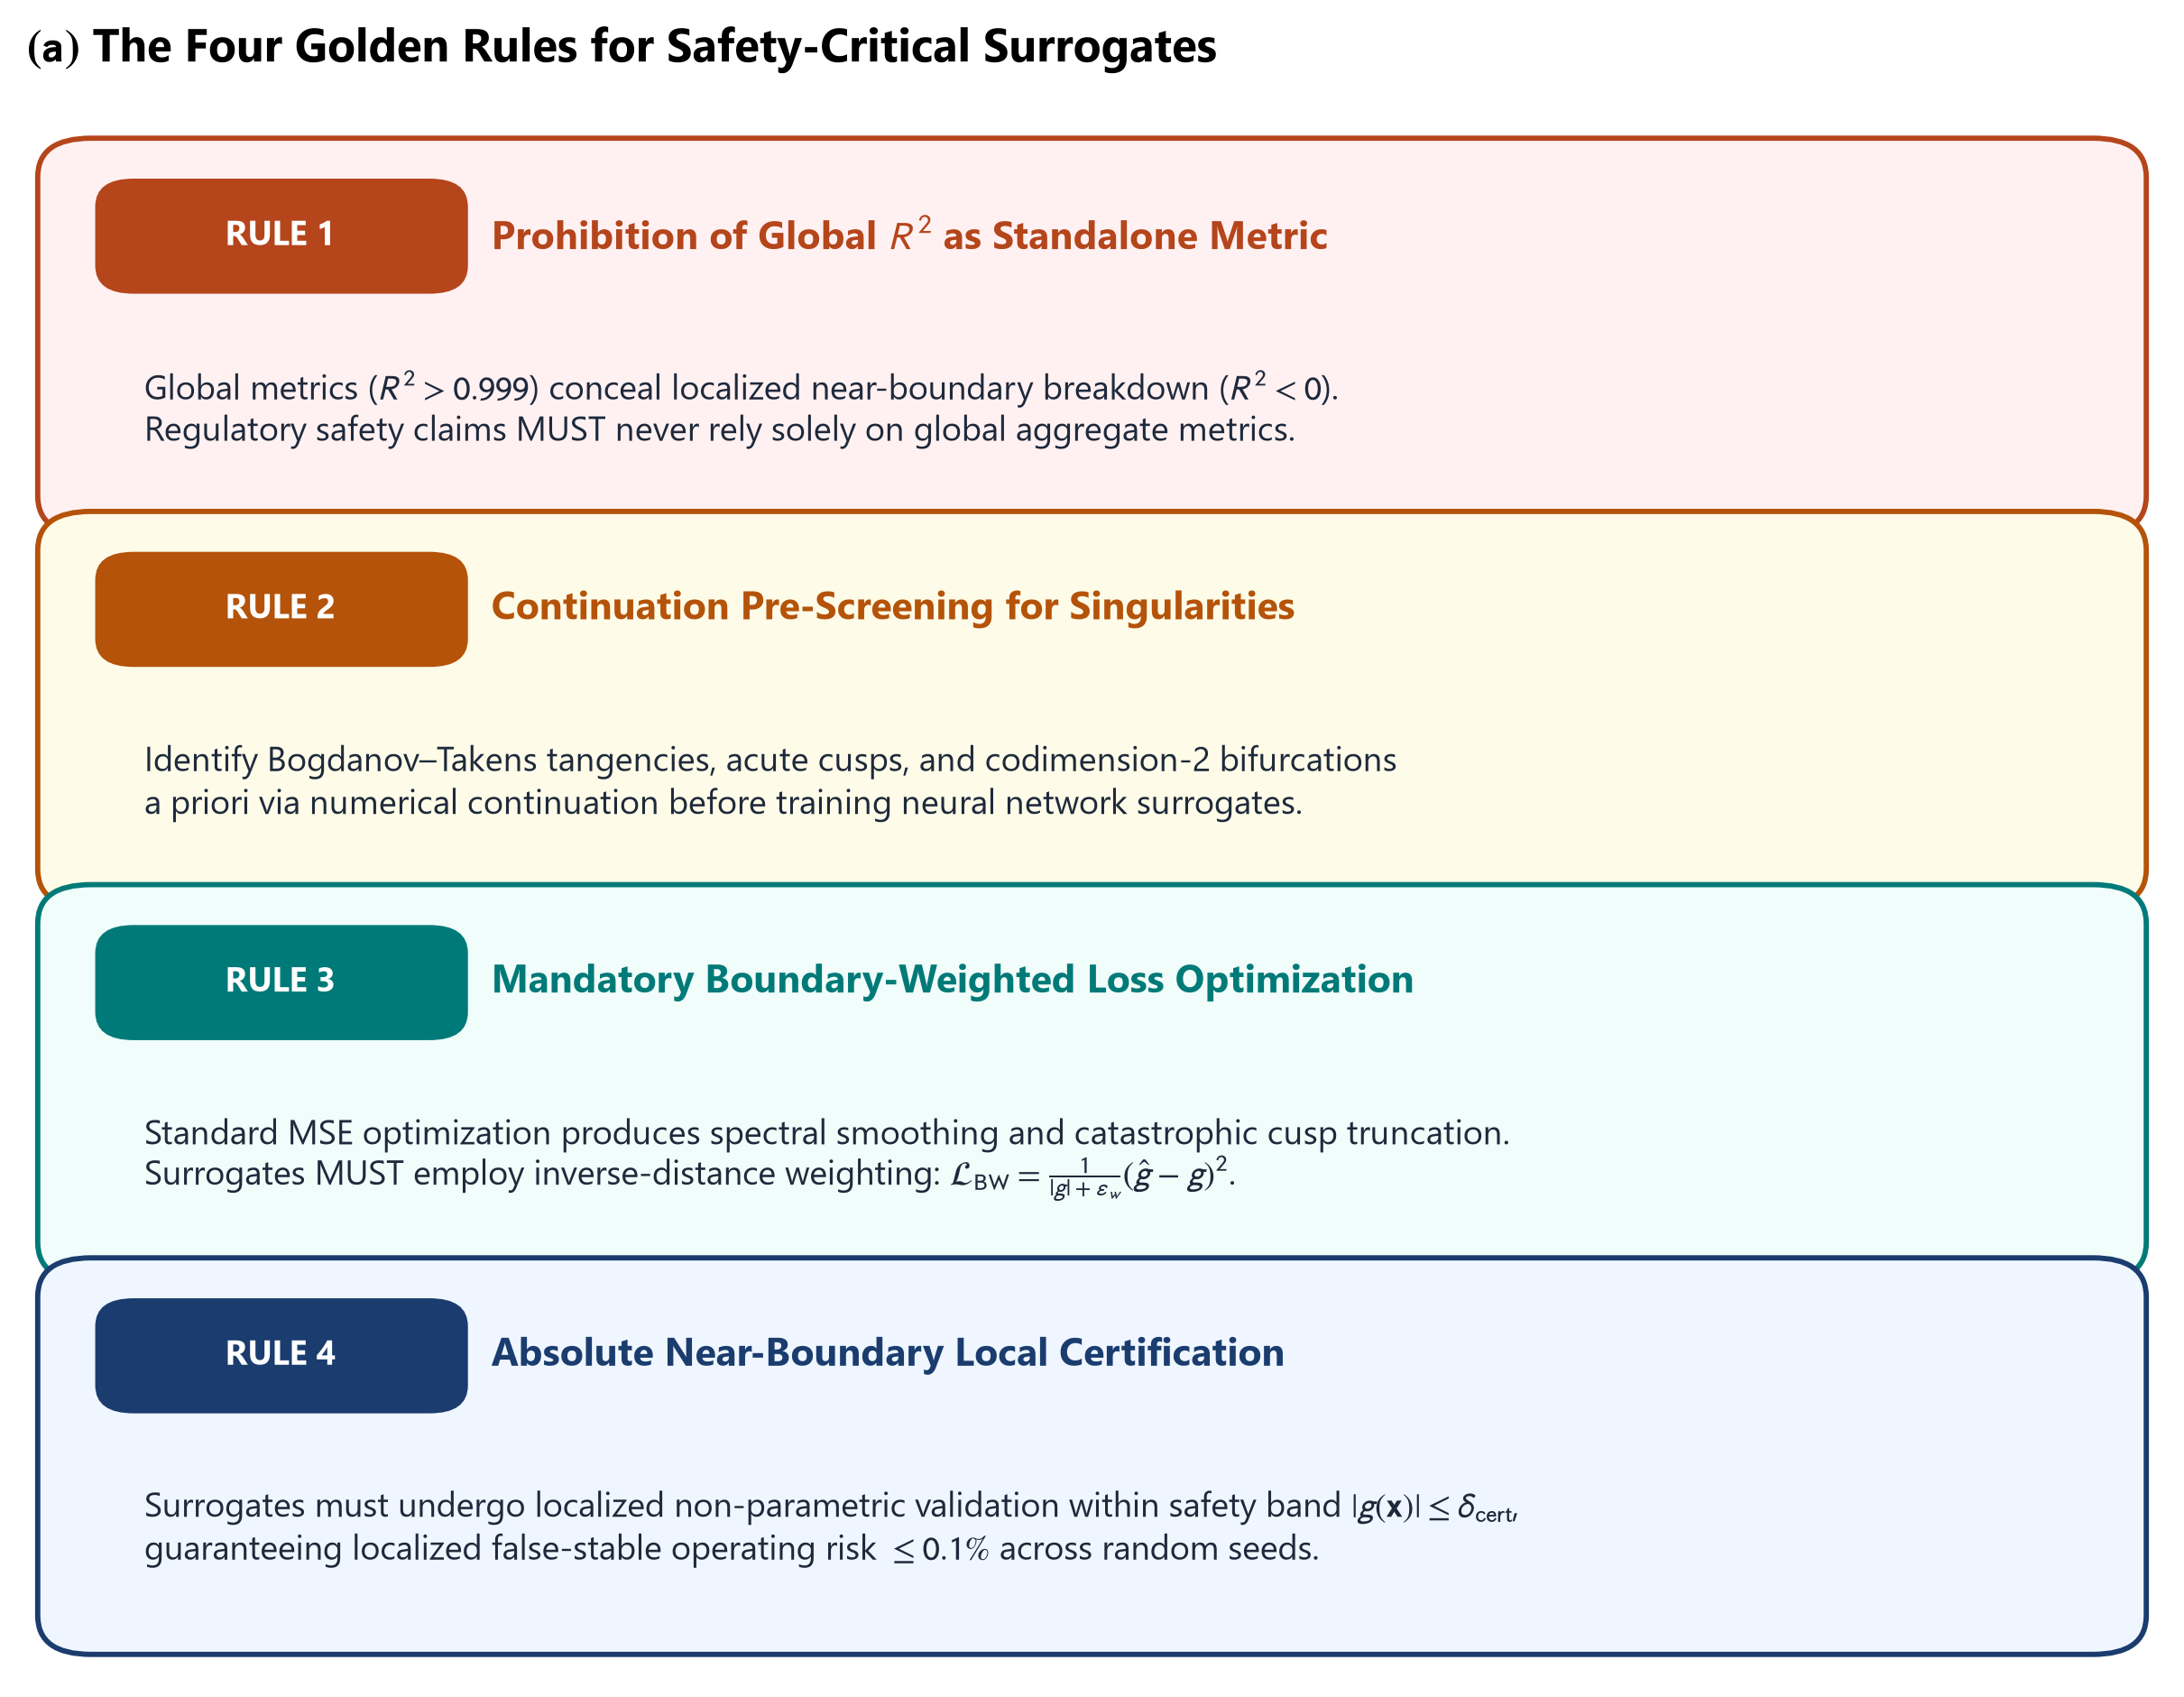

Reproduce this figure in Python.
"""Panel (a): The Four Golden Rules for Safety-Critical Surrogate Deployment
RE&SS Journal Standard - Aptos / Mathtext STIXSans, Sized-Up Font Hierarchy
"""
import os
import shutil
import matplotlib.pyplot as plt
import matplotlib.patches as patches

output_dir = os.path.dirname(os.path.abspath(__file__))
os.makedirs(output_dir, exist_ok=True)

# Publication Typography (RE&SS Standard >= 11pt, Aptos)
plt.rcParams.update({
    "font.family": "sans-serif",
    "font.sans-serif": ["Aptos", "Segoe UI", "Arial", "DejaVu Sans"],
    "font.size": 11.0,
    "axes.labelsize": 11.8,
    "axes.titlesize": 12.2,
    "xtick.labelsize": 10.5,
    "ytick.labelsize": 10.5,
    "legend.fontsize": 9.6,
    "axes.linewidth": 1.2,
    "grid.linewidth": 0.5,
    "grid.alpha": 0.40,
    "mathtext.fontset": "stixsans",
})

NAVY = "#1a3c6e"
CRIMSON = "#b5451b"
TEAL = "#007a78"
AMBER = "#b45309"
SLATE = "#1e293b"

fig, ax = plt.subplots(figsize=(8.2, 6.4), dpi=300)
ax.set_title(r"$\mathbf{(a)}$ The Four Golden Rules for Safety-Critical Surrogates",
             pad=14, loc="left", fontweight="bold")
ax.axis("off")

rules = [
    {
        "num": "RULE 1",
        "title": r"Prohibition of Global $R^2$ as Standalone Metric",
        "desc": r"Global metrics ($R^2 > 0.999$) conceal localized near-boundary breakdown ($R^2 < 0$)." + "\n" +
                r"Regulatory safety claims MUST never rely solely on global aggregate metrics.",
        "color": CRIMSON,
        "bg": "#fff1f2",
        "rect": (0.02, 0.745, 0.96, 0.225)
    },
    {
        "num": "RULE 2",
        "title": r"Continuation Pre-Screening for Singularities",
        "desc": r"Identify Bogdanov–Takens tangencies, acute cusps, and codimension-2 bifurcations" + "\n" +
                r"a priori via numerical continuation before training neural network surrogates.",
        "color": AMBER,
        "bg": "#fefce8",
        "rect": (0.02, 0.505, 0.96, 0.225)
    },
    {
        "num": "RULE 3",
        "title": r"Mandatory Boundary-Weighted Loss Optimization",
        "desc": r"Standard MSE optimization produces spectral smoothing and catastrophic cusp truncation." + "\n" +
                r"Surrogates MUST employ inverse-distance weighting: $\mathcal{L}_{\mathrm{BW}} = \frac{1}{|g| + \varepsilon_w} (\hat{g} - g)^2$.",
        "color": TEAL,
        "bg": "#f0fdfa",
        "rect": (0.02, 0.265, 0.96, 0.225)
    },
    {
        "num": "RULE 4",
        "title": r"Absolute Near-Boundary Local Certification",
        "desc": r"Surrogates must undergo localized non-parametric validation within safety band $|g(\mathbf{x})| \leq \delta_{\mathrm{cert}}$," + "\n" +
                r"guaranteeing localized false-stable operating risk $\leq 0.1\%$ across random seeds.",
        "color": NAVY,
        "bg": "#eff6ff",
        "rect": (0.02, 0.025, 0.96, 0.225)
    }
]

for rule in rules:
    x, y, w, h = rule["rect"]
    rect = patches.FancyBboxPatch(
        (x, y), w, h,
        boxstyle="round,pad=0.015,rounding_size=0.025",
        facecolor=rule["bg"], edgecolor=rule["color"], linewidth=1.4
    )
    ax.add_patch(rect)
    
    # Badge Pill
    badge = patches.FancyBboxPatch(
        (x + 0.022, y + h - 0.075), 0.155, 0.054,
        boxstyle="round,pad=0.01,rounding_size=0.018",
        facecolor=rule["color"], edgecolor="none"
    )
    ax.add_patch(badge)
    ax.text(x + 0.099, y + h - 0.048, rule["num"], fontsize=9.2, color="white",
            fontweight="bold", ha="center", va="center")
    
    # Title
    ax.text(x + 0.198, y + h - 0.048, rule["title"], fontsize=10.4, color=rule["color"],
            fontweight="bold", va="center")
    
    # Description
    ax.text(x + 0.035, y + 0.065, rule["desc"], fontsize=9.0, color=SLATE,
            linespacing=1.35, va="center")

ax.set_xlim(0, 1)
ax.set_ylim(0, 1)

plt.tight_layout()

out_file = os.path.join(output_dir, "panel_a_four_golden_rules.png")
plt.savefig(out_file, dpi=300, bbox_inches="tight")
print("Saved Panel (a) to:", out_file)

# Copy to brain artifact directory for display
brain_dir = "C:/Users/User/.gemini/antigravity/brain/9d59c56d-97c0-4103-bb80-3739087d8e26"
brain_file = os.path.join(brain_dir, "panel_a_four_golden_rules.png")
shutil.copyfile(out_file, brain_file)
print("Copied to brain directory:", brain_file)
